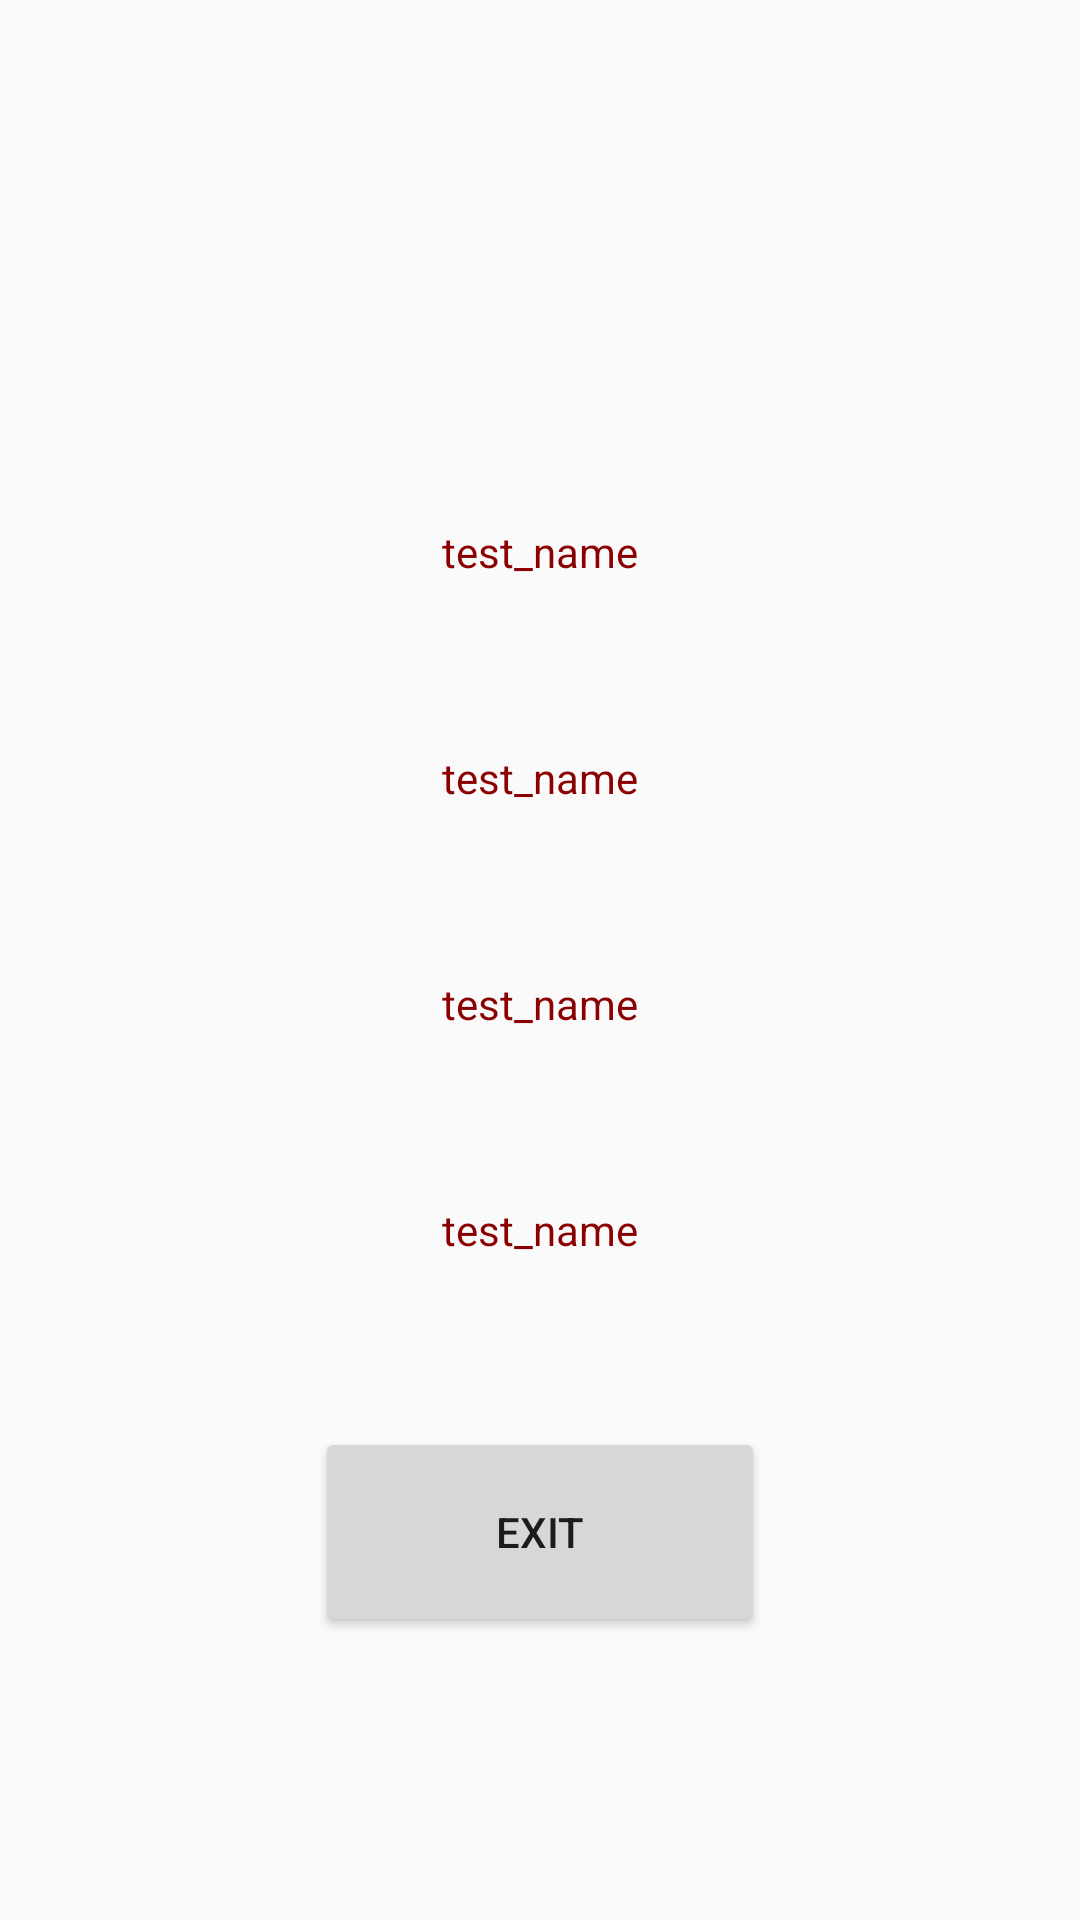

Reconstruct the res/layout file that produces this screen, plus the resources it refers to.
<!-- AndroidManifest.xml: application theme Theme.Gadalka -->
<!-- res/layout/fragment_base.xml -->
<?xml version="1.0" encoding="utf-8"?>
<LinearLayout xmlns:android="http://schemas.android.com/apk/res/android"
    android:layout_width="match_parent"
    android:layout_height="match_parent"
    android:orientation="vertical"
    android:gravity="center"
    android:paddingTop="80dp">

    <TextView
        android:id="@+id/fragment_base_name"
        android:layout_width="wrap_content"
        android:layout_height="wrap_content"
        android:textColor="@color/red"
        android:text="@string/testValue"
        android:layout_marginBottom="40dp" />

    <TextView
        android:id="@+id/fragment_base_country"
        android:layout_width="wrap_content"
        android:layout_height="wrap_content"
        android:textColor="@color/red"
        android:text="@string/testValue"
        android:layout_marginBottom="40dp" />

    <TextView
        android:id="@+id/fragment_base_age"
        android:layout_width="wrap_content"
        android:layout_height="wrap_content"
        android:textColor="@color/red"
        android:text="@string/testValue"
        android:layout_marginBottom="40dp" />

    <TextView
        android:id="@+id/fragment_base_nationality"
        android:layout_width="wrap_content"
        android:layout_height="wrap_content"
        android:textColor="@color/red"
        android:text="@string/testValue"
        android:layout_marginBottom="40dp" />

    <Button
        android:id="@+id/exit"
        android:layout_width="150dp"
        android:layout_height="70dp"
        android:text="@string/exit"
        android:layout_gravity="center" />

</LinearLayout>
<!-- resources referenced by this layout -->
<resources>
  <color name="red">#8B0000</color>
  <string name="exit">EXIT</string>
  <string name="testValue">test_name\n</string>
  <style name="Theme.Gadalka" parent="android:Theme.Material.Light.NoActionBar" />
</resources>
